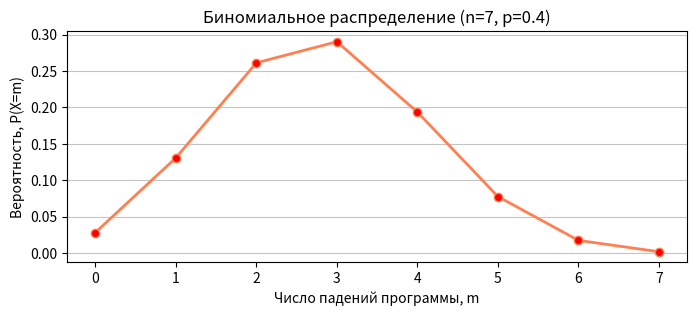

Write Python code to recreate this figure.
import numpy as np
from scipy.stats import binom
import pandas as pd
import matplotlib.pyplot as plt

n, p = 7, 0.4
X = np.arange(0, n + 1)

binomial_dist = binom(n, p)
probabilities = binomial_dist.pmf(X)

df = pd.DataFrame(data=probabilities.reshape(1, -1),
                 columns = X,
                 index=['p'])
df

print(f'Мат. ожидание = {binomial_dist.mean():.4f}')
print(f'Дисперсия = {binomial_dist.var():.4f}')
print(f'Среднее квадратическое отклонение = {binomial_dist.std():.4f}')

max_prob = probabilities.max()
mode = [int(x) for x in X if round(probabilities[x], 6)==round(max_prob, 6)]
print(f'Мода = {mode}')

plt.figure(figsize=(8,3))
plt.plot(X, probabilities, 'o-', color='coral',  linewidth=2, markersize=6, markerfacecolor='red')
plt.title(f'Биномиальное распределение (n={n}, p={p})')
plt.xlabel('Число падений программы, m')
plt.ylabel('Вероятность, P(X=m)')
plt.xticks(X)
plt.grid(axis='y', alpha=0.75)
plt.show()
